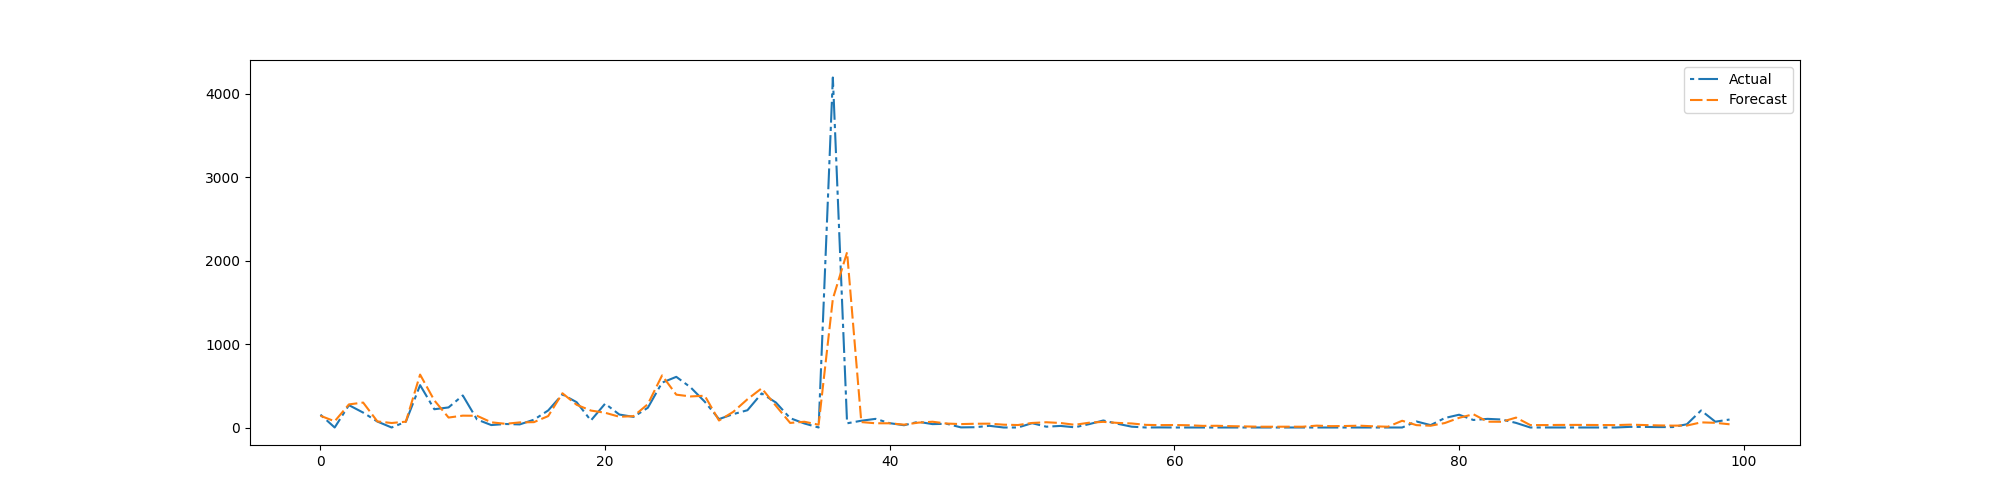

Data behind this chart, as committed beside it:
preds, trues
140.3, 153.7
74.34, 0.0
276.7, 267.7
298.5, 178.6
72.62, 71.28
53.91, 0.0
69.75, 69.13
633.8, 507.4
324.7, 218.8
119.3, 240.4
142, 383.7
140.3, 95.69
62.24, 29.25
44.11, 41.88
60.94, 37.0
64.22, 93.62
136.6, 204.0
410.2, 396.3
271.8, 303
202.9, 83.88
176.6, 285.4
128.6, 155.1
135.9, 127.1
279.1, 236.2
623.6, 537.4
393.4, 606.7
371.9, 481.5
380.4, 308.9
83.75, 100.6
186.8, 160
338.5, 206.9
469.2, 408.2
259.9, 299.1
54.8, 111.8
68.82, 48.19
33.31, 0.0
1541, 4192
2099, 50.25
64.85, 81.06
50.72, 103.4
50.38, 51.69
33.98, 27.19
58.12, 68.44
69.05, 40.5
47.29, 44.62
40.84, 1.375
45.01, 3.438
46.06, 20.19
33.77, 0.0
29.55, 0.0
54.37, 51.69
62.89, 9.688
53.81, 18.81
32.4, 2.406
57.35, 39.88
67.62, 83.94
55.11, 44.62
48.29, 9.75
31.33, 0.0
28.78, 1.0
... 465 more rows
